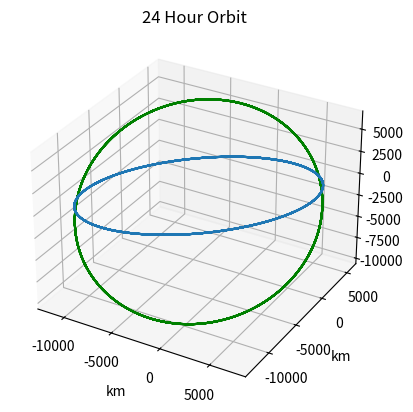

Python code for this plot:
# Created 8/25/2021

# This is a simple orbit that is propagated by 24 hours



import numpy as np
from scipy.integrate import odeint
import matplotlib.pyplot as plt


# 2 Body Motion Orbit Equation ODE
def two_body_motion(state, t, muearth):
    
    x = state[0]     # x position
    y = state[1]     # y position
    z = state[2]     # z position
    
    dx = state[3]     # x velocity
    dy = state[4]     # y velocity
    dz = state[5]     # z velocity
    
    # Norm of position vector
    r = np.linalg.norm([x, y, z])
    
    # Acceleration and direction
    ddx = (-muearth*x)/(r**3);  # x acceleration
    ddy = (-muearth*y)/(r**3);  # y acceleration
    ddz = (-muearth*z)/(r**3);  # z acceleration
    
    return [dx, dy, dz, ddx, ddy, ddz]


def main():
    ## Problem 3 Curtis 2.4
    ## Modify Problem so that using the given state vector, find position, position magnitude, velocity, and speed after 24 hours.
    ## Plot the orbit from t = 0 to t = 24 hrs
    
    # constants
    rearth = 6378 # km
    muearth = 398600 # km^3/s^2
    
    # Initial state vectors
    r = [3207.0, 5459.0, 2714.0]   # Initial Position Vector
    v = [-6.532, 0.7835, 6.142]    # Initial Velocity Vector
    state = np.concatenate((r, v))   # Combining state into 1 big array
    
    # time steps
    tf = 24*60*60 # sec
    t = np.linspace(0, tf, 2000)   # With specified number of steps
    
    # solve ode
    propstate = odeint(two_body_motion, state, t, args = (muearth,))
    endstate = propstate[len(propstate) - 1] # Getting last line of propagated state values
    
    # Results
    position = endstate[0:3]
    location = np.linalg.norm(position)  # Calculating magnitude of position vector
    velocity  = endstate[3:6]
    speed = np.linalg.norm(velocity)     # Calculating magnitude of velocity to get speed
    
    print("The position vector after 24 hours is: {} (km)".format(position))
    print("The position is after 24 hours is {} km".format(location))
    print("The velocity after 24 hours is: {} (km/s)".format(velocity))
    print("The speed is after 24 hours is {} km/s".format(speed))


    # Plotting of Orbit
    positionXarray = []
    positionYarray = []
    positionZarray = []
    for i in range(len(propstate)):
        statevect = propstate[i]
        positionvect = statevect[0:3]
        
        positionXarray.append(positionvect[0])
        positionYarray.append(positionvect[1])
        positionZarray.append(positionvect[2])
    
    
    # From https://www.geeksforgeeks.org/three-dimensional-plotting-in-python-using-matplotlib/
    # syntax for 3-D projection
    ax = plt.axes(projection ='3d')
        
    ax.plot3D(positionXarray, positionYarray, positionZarray, 'green')  # 3D plot
    ax.set_title('24 Hour Orbit')
    plt.show()
    
    
    plt.plot(positionXarray, positionYarray)  #2D Plot
    plt.xlabel('km')
    plt.ylabel('km')
    plt.title('24 Hour Orbit')
    plt.show()


if __name__ == '__main__': main()
